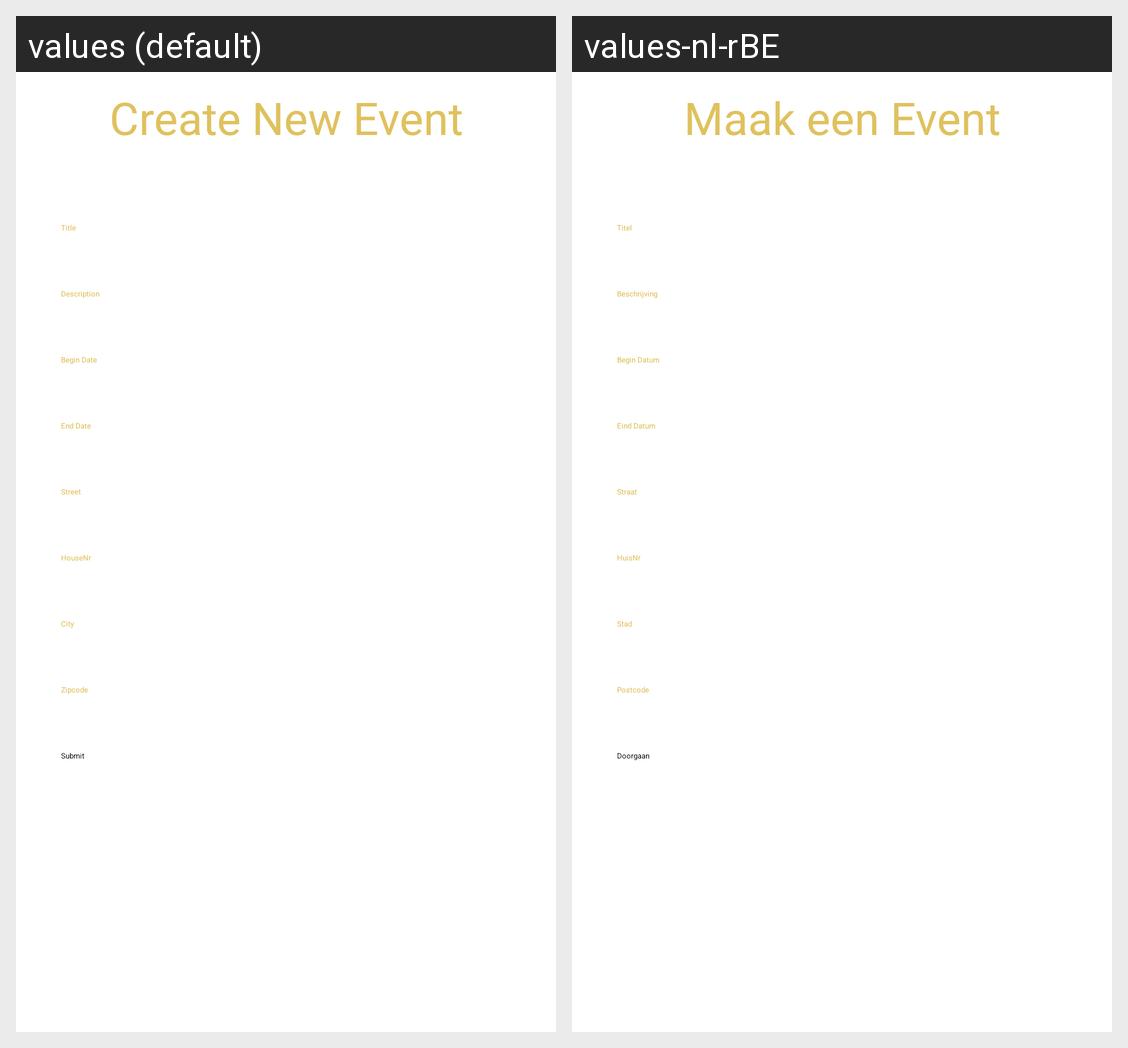

Translations of the strings shown on this Android screen, per locale in the grid:
Android screen res/layout/activity_create_new_event.xml rendered under 2 locales, left to right: values (default), values-nl-rBE. Device: Nexus 5 (rendered at 1080×1920; each locale shown at half size, 540×960, under a caption strip naming it); theme Theme.AndroidWerkstuk.NoActionBar.
Strings drawn on this screen, with the default value and each locale's value (text and hints the layout hard-codes, and strings that could not be matched under every locale, appear in the picture but are not listed):

createEvent
  values: Create New Event
  values-nl-rBE: Maak een Event

title
  values: Title
  values-nl-rBE: Titel

description
  values: Description
  values-nl-rBE: Beschrijving

beginDate
  values: Begin Date
  values-nl-rBE: Begin Datum

endDate
  values: End Date
  values-nl-rBE: Eind Datum

street
  values: Street
  values-nl-rBE: Straat

houseNr
  values: HouseNr
  values-nl-rBE: HuisNr

city
  values: City
  values-nl-rBE: Stad

zipcode
  values: Zipcode
  values-nl-rBE: Postcode

submit
  values: Submit
  values-nl-rBE: Doorgaan
